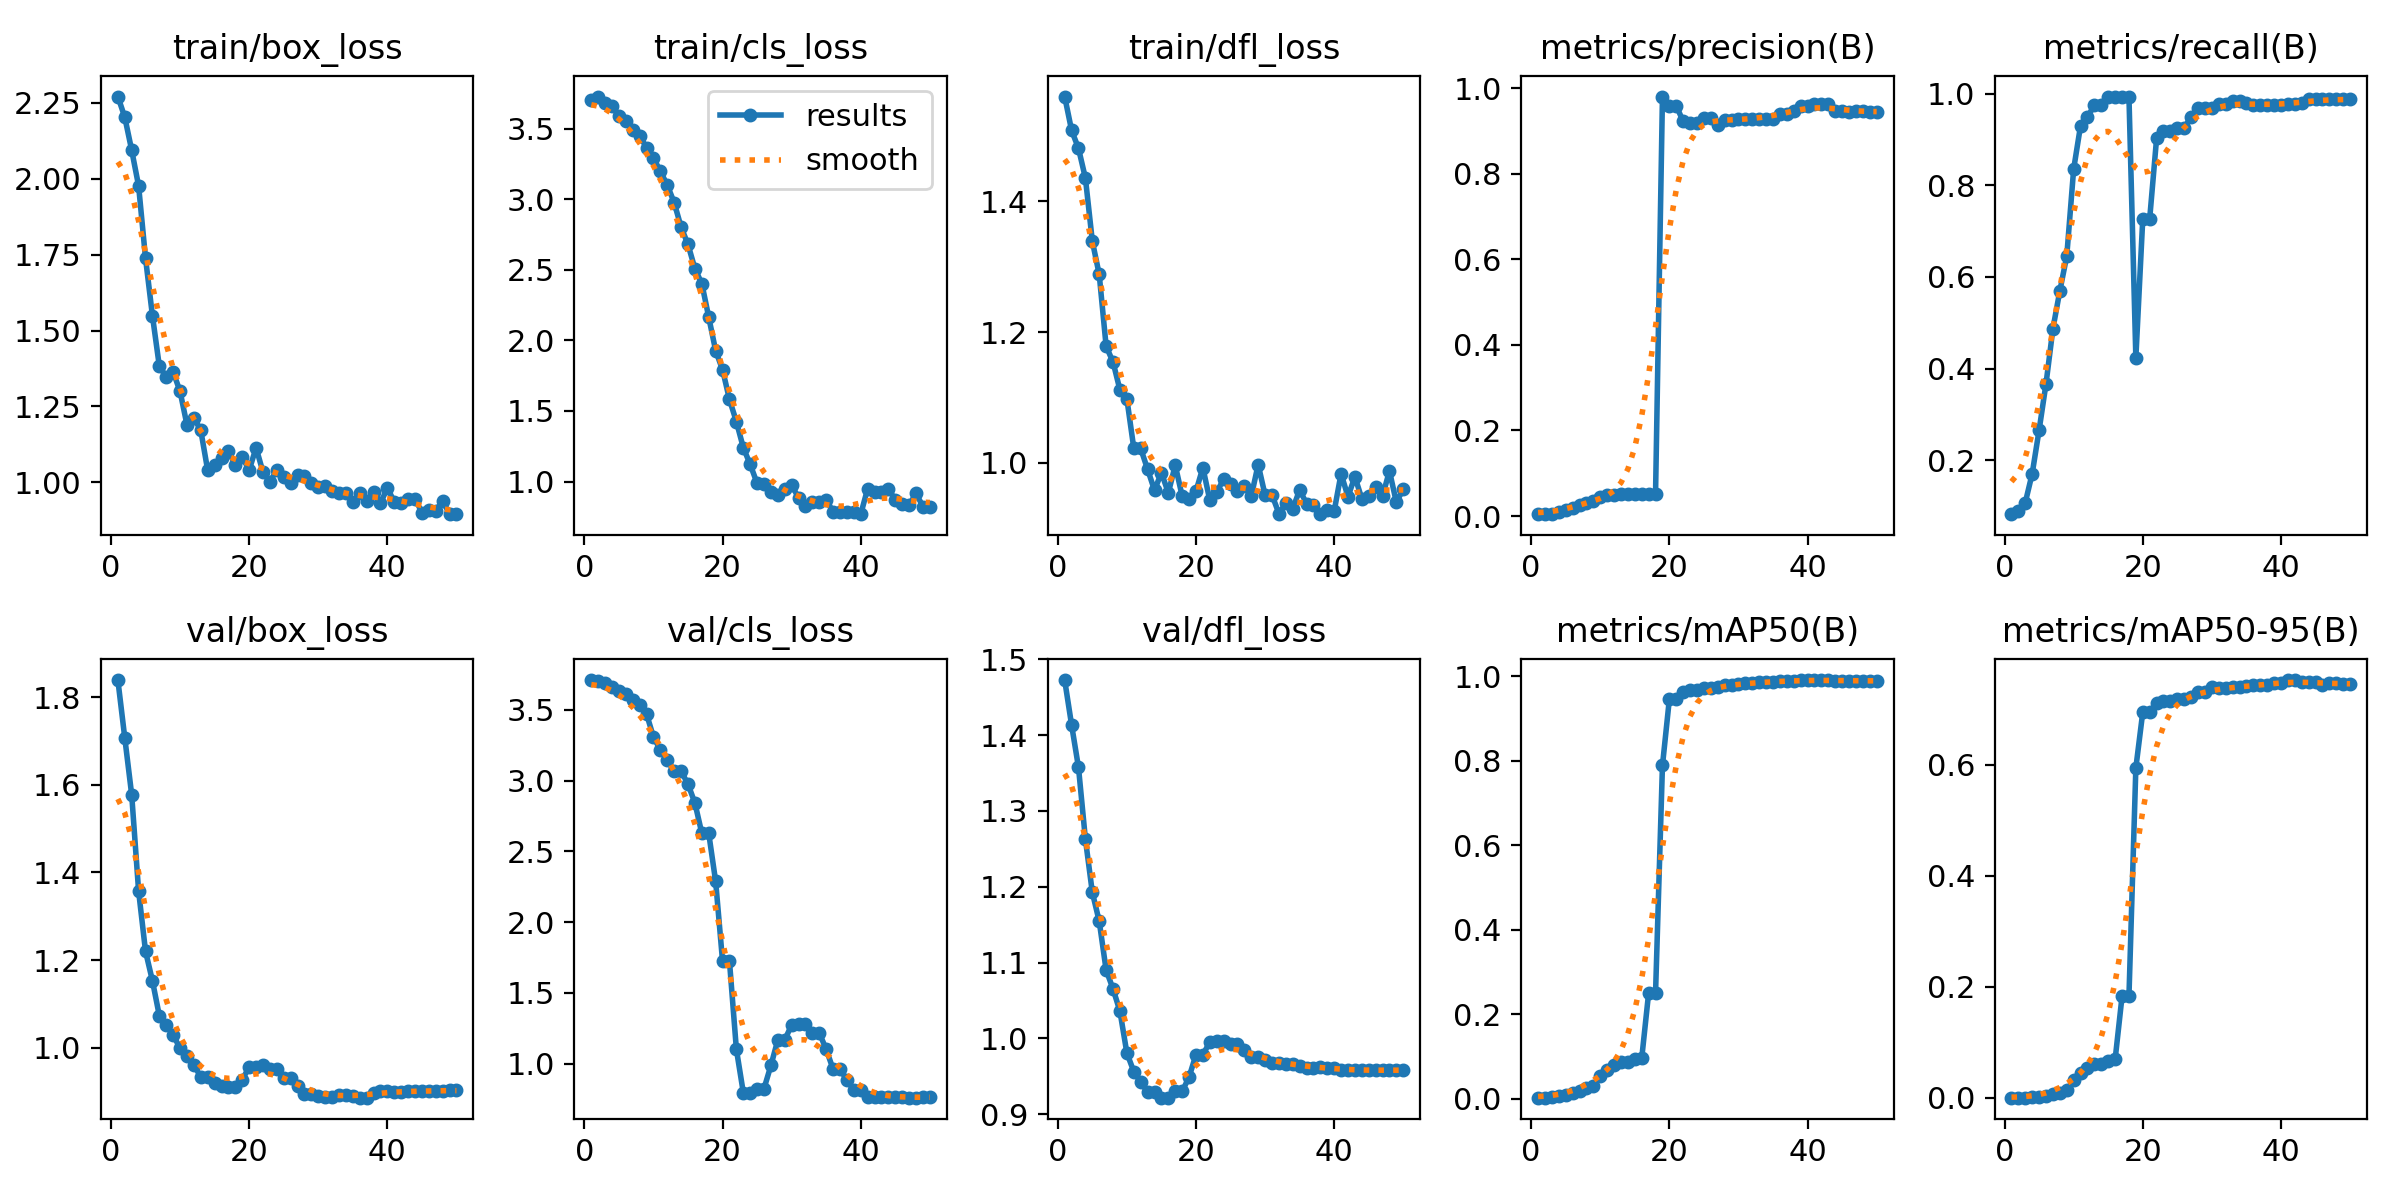

The file beside this chart, header and first rows:
epoch, time, train/box_loss, train/cls_loss, train/dfl_loss, metrics/precision(B), metrics/recall(B), metrics/mAP50(B), metrics/mAP50-95(B), val/box_loss, val/cls_loss, val/dfl_loss, lr/pg0, lr/pg1, lr/pg2, lr/pg3, lr/pg4, lr/pg5, lr/pg6, lr/pg7
1, 29.17, 2.271, 3.705, 1.56, 0.00433, 0.08228, 0.00236, 0.00046, 1.839, 3.71, 1.473, 0.00024, 8e-05, 0.00024, 8e-05, 0.00024, 8e-05, 0.00024, 8e-05
2, 50.88, 2.203, 3.726, 1.508, 0.00467, 0.08861, 0.00255, 0.00048, 1.707, 3.704, 1.413, 0.0005293, 0.0001764, 0.0005293, 0.0001764, 0.0005293, 0.0001764, 0.0005293, 0.0001764
3, 66.25, 2.094, 3.679, 1.481, 0.00567, 0.1076, 0.00316, 0.00062, 1.577, 3.692, 1.357, 0.0008067, 0.0002689, 0.0008067, 0.0002689, 0.0008067, 0.0002689, 0.0008067, 0.0002689
4, 85.09, 1.977, 3.658, 1.435, 0.009, 0.1709, 0.00527, 0.00121, 1.358, 3.659, 1.263, 0.001072, 0.0003574, 0.001072, 0.0003574, 0.001072, 0.0003574, 0.001072, 0.0003574
5, 100.3, 1.739, 3.587, 1.339, 0.014, 0.2658, 0.00895, 0.00234, 1.22, 3.632, 1.193, 0.001326, 0.000442, 0.001326, 0.000442, 0.001326, 0.000442, 0.001326, 0.000442
6, 112.4, 1.549, 3.551, 1.288, 0.01933, 0.3671, 0.0133, 0.0037, 1.153, 3.614, 1.154, 0.001568, 0.0005226, 0.001568, 0.0005226, 0.001568, 0.0005226, 0.001568, 0.0005226
7, 128, 1.382, 3.49, 1.178, 0.02567, 0.4873, 0.01927, 0.00643, 1.073, 3.568, 1.09, 0.001798, 0.0005992, 0.001798, 0.0005992, 0.001798, 0.0005992, 0.001798, 0.0005992
8, 140.5, 1.347, 3.448, 1.154, 0.03, 0.5696, 0.02412, 0.00917, 1.053, 3.536, 1.065, 0.002016, 0.0006719, 0.002016, 0.0006719, 0.002016, 0.0006719, 0.002016, 0.0006719
9, 152.6, 1.363, 3.365, 1.111, 0.034, 0.6456, 0.03056, 0.01438, 1.029, 3.47, 1.036, 0.002222, 0.0007406, 0.002222, 0.0007406, 0.002222, 0.0007406, 0.002222, 0.0007406
10, 168.1, 1.299, 3.291, 1.098, 0.044, 0.8354, 0.05304, 0.03189, 0.9986, 3.307, 0.9808, 0.002416, 0.0008054, 0.002416, 0.0008054, 0.002416, 0.0008054, 0.002416, 0.0008054
11, 180.7, 1.189, 3.197, 1.023, 0.049, 0.9304, 0.06803, 0.04414, 0.9814, 3.217, 0.9563, 0.002598, 0.0008662, 0.002598, 0.0008662, 0.002598, 0.0008662, 0.002598, 0.0008662
12, 192.9, 1.213, 3.099, 1.022, 0.05, 0.9494, 0.07993, 0.05416, 0.9607, 3.143, 0.9426, 0.002769, 0.000923, 0.002769, 0.000923, 0.002769, 0.000923, 0.002769, 0.000923
13, 205.2, 1.171, 2.975, 0.9903, 0.05133, 0.9747, 0.08719, 0.06098, 0.9331, 3.067, 0.9294, 0.002928, 0.0009759, 0.002928, 0.0009759, 0.002928, 0.0009759, 0.002928, 0.0009759
14, 214.4, 1.039, 2.801, 0.9582, 0.05133, 0.9747, 0.08719, 0.06098, 0.9331, 3.067, 0.9294, 0.003074, 0.001025, 0.003074, 0.001025, 0.003074, 0.001025, 0.003074, 0.001025
15, 226.3, 1.058, 2.679, 0.9852, 0.05233, 0.9937, 0.09355, 0.06729, 0.9188, 2.975, 0.922, 0.003209, 0.00107, 0.003209, 0.00107, 0.003209, 0.00107, 0.003209, 0.00107
16, 238.5, 1.081, 2.507, 0.9542, 0.05233, 0.9937, 0.09556, 0.06928, 0.9131, 2.841, 0.9218, 0.003332, 0.001111, 0.003332, 0.001111, 0.003332, 0.001111, 0.003332, 0.001111
17, 250.9, 1.103, 2.402, 0.9966, 0.05233, 0.9937, 0.2502, 0.1827, 0.911, 2.627, 0.9302, 0.003443, 0.001148, 0.003443, 0.001148, 0.003443, 0.001148, 0.003443, 0.001148
18, 260, 1.056, 2.163, 0.9495, 0.05233, 0.9937, 0.2502, 0.1827, 0.911, 2.627, 0.9302, 0.003543, 0.001181, 0.003543, 0.001181, 0.003543, 0.001181, 0.003543, 0.001181
19, 272.2, 1.084, 1.927, 0.9453, 0.9802, 0.424, 0.7887, 0.5944, 0.9272, 2.287, 0.9488, 0.00363, 0.00121, 0.00363, 0.00121, 0.00363, 0.00121, 0.00363, 0.00121
20, 284.4, 1.04, 1.792, 0.9568, 0.9583, 0.7268, 0.9458, 0.6947, 0.9559, 1.723, 0.9786, 0.003705, 0.001235, 0.003705, 0.001235, 0.003705, 0.001235, 0.003705, 0.001235
21, 293.5, 1.114, 1.581, 0.9928, 0.9583, 0.7268, 0.9458, 0.6947, 0.9559, 1.723, 0.9786, 0.003624, 0.001208, 0.003624, 0.001208, 0.003624, 0.001208, 0.003624, 0.001208
22, 305.9, 1.033, 1.424, 0.9432, 0.9224, 0.9021, 0.9634, 0.7117, 0.9608, 1.102, 0.995, 0.003505, 0.001168, 0.003505, 0.001168, 0.003505, 0.001168, 0.003505, 0.001168
23, 318.3, 1.002, 1.24, 0.9553, 0.9179, 0.9195, 0.9673, 0.7148, 0.9507, 0.7967, 0.9965, 0.003386, 0.001129, 0.003386, 0.001129, 0.003386, 0.001129, 0.003386, 0.001129
24, 327.5, 1.04, 1.121, 0.9752, 0.9179, 0.9195, 0.9673, 0.7148, 0.9507, 0.7967, 0.9965, 0.003268, 0.001089, 0.003268, 0.001089, 0.003268, 0.001089, 0.003268, 0.001089
25, 339.9, 1.017, 0.9877, 0.9671, 0.9301, 0.9258, 0.9714, 0.7186, 0.9316, 0.8247, 0.9923, 0.003149, 0.00105, 0.003149, 0.00105, 0.003149, 0.00105, 0.003149, 0.00105
26, 348.9, 0.9992, 0.9824, 0.9569, 0.9301, 0.9258, 0.9714, 0.7186, 0.9316, 0.8247, 0.9923, 0.00303, 0.00101, 0.00303, 0.00101, 0.00303, 0.00101, 0.00303, 0.00101
27, 361, 1.025, 0.9291, 0.9651, 0.9126, 0.9494, 0.975, 0.7215, 0.9129, 0.9885, 0.985, 0.002911, 0.0009704, 0.002911, 0.0009704, 0.002911, 0.0009704, 0.002911, 0.0009704
28, 373.4, 1.021, 0.9013, 0.9488, 0.9263, 0.9684, 0.9792, 0.7315, 0.8955, 1.169, 0.9754, 0.002792, 0.0009308, 0.002792, 0.0009308, 0.002792, 0.0009308, 0.002792, 0.0009308
29, 382.5, 0.996, 0.9495, 0.9976, 0.9263, 0.9684, 0.9792, 0.7315, 0.8955, 1.169, 0.9754, 0.002674, 0.0008912, 0.002674, 0.0008912, 0.002674, 0.0008912, 0.002674, 0.0008912
30, 394.9, 0.9828, 0.9728, 0.9509, 0.9273, 0.9684, 0.9819, 0.7397, 0.8896, 1.274, 0.9718, 0.002555, 0.0008516, 0.002555, 0.0008516, 0.002555, 0.0008516, 0.002555, 0.0008516
31, 407.5, 0.9868, 0.8861, 0.9514, 0.9278, 0.9765, 0.984, 0.7384, 0.8865, 1.28, 0.9679, 0.002436, 0.000812, 0.002436, 0.000812, 0.002436, 0.000812, 0.002436, 0.000812
32, 416.5, 0.9706, 0.8268, 0.9227, 0.9278, 0.9765, 0.984, 0.7384, 0.8865, 1.28, 0.9679, 0.002317, 0.0007724, 0.002317, 0.0007724, 0.002317, 0.0007724, 0.002317, 0.0007724
33, 428.9, 0.9632, 0.8548, 0.9385, 0.9283, 0.9838, 0.9857, 0.7395, 0.8914, 1.218, 0.9667, 0.002198, 0.0007328, 0.002198, 0.0007328, 0.002198, 0.0007328, 0.002198, 0.0007328
34, 438, 0.9655, 0.8573, 0.9297, 0.9283, 0.9838, 0.9857, 0.7395, 0.8914, 1.218, 0.9667, 0.00208, 0.0006932, 0.00208, 0.0006932, 0.00208, 0.0006932, 0.00208, 0.0006932
35, 450.4, 0.9352, 0.87, 0.9588, 0.928, 0.9791, 0.9869, 0.7411, 0.8893, 1.101, 0.964, 0.001961, 0.0006536, 0.001961, 0.0006536, 0.001961, 0.0006536, 0.001961, 0.0006536
36, 463, 0.9637, 0.786, 0.938, 0.9402, 0.9747, 0.9885, 0.7429, 0.886, 0.9612, 0.9612, 0.001842, 0.000614, 0.001842, 0.000614, 0.001842, 0.000614, 0.001842, 0.000614
37, 472, 0.9394, 0.7818, 0.935, 0.9402, 0.9747, 0.9885, 0.7429, 0.886, 0.9612, 0.9612, 0.001723, 0.0005744, 0.001723, 0.0005744, 0.001723, 0.0005744, 0.001723, 0.0005744
38, 484.4, 0.9682, 0.7835, 0.9217, 0.9458, 0.9747, 0.9896, 0.7434, 0.8969, 0.8843, 0.9628, 0.001604, 0.0005348, 0.001604, 0.0005348, 0.001604, 0.0005348, 0.001604, 0.0005348
39, 496.9, 0.9308, 0.7838, 0.9276, 0.9575, 0.9747, 0.9903, 0.7471, 0.9009, 0.8146, 0.9606, 0.001486, 0.0004952, 0.001486, 0.0004952, 0.001486, 0.0004952, 0.001486, 0.0004952
40, 506, 0.9812, 0.7689, 0.9263, 0.9575, 0.9747, 0.9903, 0.7471, 0.9009, 0.8146, 0.9606, 0.001367, 0.0004556, 0.001367, 0.0004556, 0.001367, 0.0004556, 0.001367, 0.0004556
41, 518, 0.9355, 0.9506, 0.9835, 0.9626, 0.9772, 0.991, 0.7526, 0.8991, 0.7659, 0.9581, 0.001248, 0.000416, 0.001248, 0.000416, 0.001248, 0.000416, 0.001248, 0.000416
42, 526.6, 0.9306, 0.9278, 0.9485, 0.9626, 0.9772, 0.991, 0.7526, 0.8991, 0.7659, 0.9581, 0.001129, 0.0003764, 0.001129, 0.0003764, 0.001129, 0.0003764, 0.001129, 0.0003764
43, 538.6, 0.9447, 0.9264, 0.9789, 0.9627, 0.9798, 0.9905, 0.7499, 0.9014, 0.7634, 0.9582, 0.00101, 0.0003368, 0.00101, 0.0003368, 0.00101, 0.0003368, 0.00101, 0.0003368
44, 550.8, 0.9459, 0.9468, 0.9453, 0.9454, 0.9873, 0.9896, 0.7487, 0.9005, 0.7669, 0.9577, 0.0008916, 0.0002972, 0.0008916, 0.0002972, 0.0008916, 0.0002972, 0.0008916, 0.0002972
45, 559.5, 0.9001, 0.8704, 0.9502, 0.9454, 0.9873, 0.9896, 0.7487, 0.9005, 0.7669, 0.9577, 0.0007728, 0.0002576, 0.0007728, 0.0002576, 0.0007728, 0.0002576, 0.0007728, 0.0002576
46, 571.6, 0.9073, 0.8443, 0.9635, 0.9452, 0.9873, 0.9894, 0.7442, 0.9011, 0.7636, 0.958, 0.000654, 0.000218, 0.000654, 0.000218, 0.000654, 0.000218, 0.000654, 0.000218
47, 583.7, 0.9063, 0.8352, 0.9493, 0.9453, 0.9873, 0.989, 0.7465, 0.9023, 0.7604, 0.958, 0.0005352, 0.0001784, 0.0005352, 0.0001784, 0.0005352, 0.0001784, 0.0005352, 0.0001784
48, 592.4, 0.9393, 0.9154, 0.9878, 0.9453, 0.9873, 0.989, 0.7465, 0.9023, 0.7604, 0.958, 0.0004164, 0.0001388, 0.0004164, 0.0001388, 0.0004164, 0.0001388, 0.0004164, 0.0001388
49, 604.3, 0.8949, 0.8229, 0.9397, 0.9441, 0.9873, 0.9889, 0.7451, 0.9024, 0.7642, 0.9582, 0.0002976, 9.92e-05, 0.0002976, 9.92e-05, 0.0002976, 9.92e-05, 0.0002976, 9.92e-05
50, 613.2, 0.8949, 0.823, 0.9602, 0.9441, 0.9873, 0.9889, 0.7451, 0.9024, 0.7642, 0.9582, 0.0001788, 5.96e-05, 0.0001788, 5.96e-05, 0.0001788, 5.96e-05, 0.0001788, 5.96e-05
